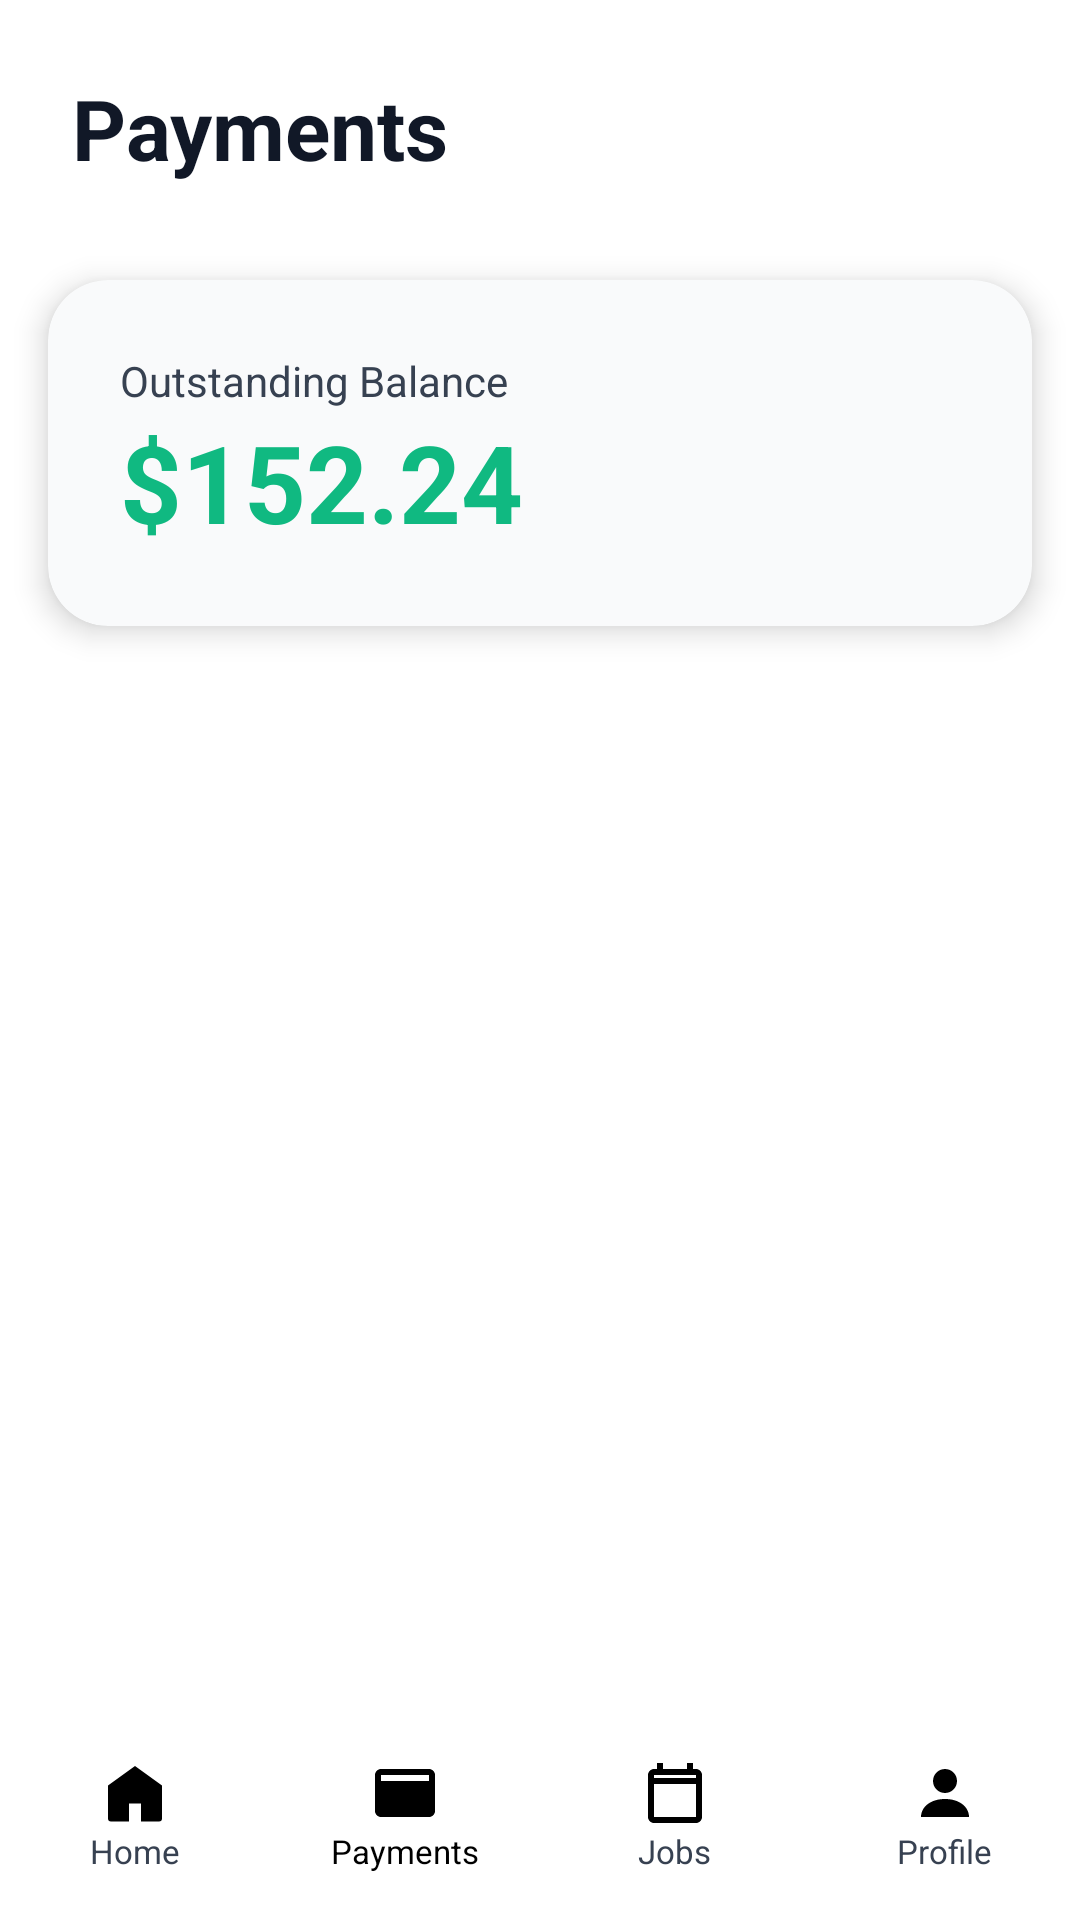

Layout XML and referenced resources for this Android screen:
<!-- AndroidManifest.xml: application theme Theme.LawnTamers -->
<!-- res/layout/activity_customer_payment.xml -->
<?xml version="1.0" encoding="utf-8"?>
<RelativeLayout xmlns:android="http://schemas.android.com/apk/res/android"
    xmlns:app="http://schemas.android.com/apk/res-auto"
    android:layout_width="match_parent"
    android:layout_height="match_parent"
    android:background="#FFFFFF">

    
    <TextView
        android:id="@+id/title"
        android:layout_width="wrap_content"
        android:layout_height="wrap_content"
        android:text="Payments"
        android:textColor="#111827"
        android:textSize="28sp"
        android:textStyle="bold"
        android:layout_margin="24dp"/>

    
    <androidx.cardview.widget.CardView
        android:id="@+id/balanceCard"
        android:layout_width="match_parent"
        android:layout_height="wrap_content"
        android:layout_below="@id/title"
        android:layout_marginHorizontal="16dp"
        android:layout_marginTop="8dp"
        app:cardBackgroundColor="#F9FAFB"
        app:cardCornerRadius="20dp"
        app:cardElevation="6dp">

        <LinearLayout
            android:layout_width="match_parent"
            android:layout_height="wrap_content"
            android:padding="24dp"
            android:orientation="vertical">

            <TextView
                android:layout_width="wrap_content"
                android:layout_height="wrap_content"
                android:text="Outstanding Balance"
                android:textColor="#374151"
                android:textSize="14sp"/>

            <TextView
                android:id="@+id/tvTotalBalance"
                android:layout_width="wrap_content"
                android:layout_height="wrap_content"
                android:text="$152.24"
                android:textSize="36sp"
                android:textStyle="bold"
                android:textColor="#10B981"/>
        </LinearLayout>
    </androidx.cardview.widget.CardView>

    
    <ScrollView
        android:layout_width="match_parent"
        android:layout_height="match_parent"
        android:layout_below="@id/balanceCard"
        android:layout_above="@id/bottomNav"
        android:layout_marginTop="16dp">

        <LinearLayout
            android:id="@+id/layoutPaymentList"
            android:layout_width="match_parent"
            android:layout_height="wrap_content"
            android:orientation="vertical"
            android:padding="12dp" />
    </ScrollView>

    
    <LinearLayout
        android:id="@+id/bottomNav"
        android:layout_width="match_parent"
        android:layout_height="70dp"
        android:layout_alignParentBottom="true"
        android:background="@color/white"
        android:orientation="horizontal"
        android:gravity="center"
        android:weightSum="4">

        
        <LinearLayout
            android:layout_width="0dp"
            android:layout_height="match_parent"
            android:layout_weight="1"
            android:orientation="vertical"
            android:gravity="center">

            <ImageButton
                android:id="@+id/btnHome"
                android:layout_width="wrap_content"
                android:layout_height="wrap_content"
                android:src="@drawable/ic_home"
                app:tint="@color/black"
                android:background="?selectableItemBackgroundBorderless" />

            <TextView
                android:layout_width="wrap_content"
                android:layout_height="wrap_content"
                android:text="Home"
                android:textSize="11sp"
                android:textColor="#374151"/>
        </LinearLayout>

        
        <LinearLayout
            android:layout_width="0dp"
            android:layout_height="match_parent"
            android:layout_weight="1"
            android:orientation="vertical"
            android:gravity="center">

            <ImageButton
                android:id="@+id/btnPayments"
                android:layout_width="wrap_content"
                android:layout_height="wrap_content"
                android:src="@drawable/ic_payment"
                android:background="@color/white"/>

            <TextView
                android:layout_width="wrap_content"
                android:layout_height="wrap_content"
                android:text="Payments"
                android:textSize="11sp"
                android:textColor="@color/black"/>
        </LinearLayout>

        
        <LinearLayout
            android:layout_width="0dp"
            android:layout_height="match_parent"
            android:layout_weight="1"
            android:orientation="vertical"
            android:gravity="center">

            <ImageButton
                android:id="@+id/btnJobs"
                android:layout_width="wrap_content"
                android:layout_height="wrap_content"
                android:src="@drawable/ic_calendar"
                app:tint="@color/black"
                android:background="?selectableItemBackgroundBorderless" />

            <TextView
                android:layout_width="wrap_content"
                android:layout_height="wrap_content"
                android:text="Jobs"
                android:textSize="11sp"
                android:textColor="#374151"/>
        </LinearLayout>

        
        <LinearLayout
            android:layout_width="0dp"
            android:layout_height="match_parent"
            android:layout_weight="1"
            android:orientation="vertical"
            android:gravity="center">

            <ImageButton
                android:id="@+id/btnProfile"
                android:layout_width="wrap_content"
                android:layout_height="wrap_content"
                android:src="@drawable/ic_profile"
                app:tint="@color/black"
                android:background="?selectableItemBackgroundBorderless" />

            <TextView
                android:layout_width="wrap_content"
                android:layout_height="wrap_content"
                android:text="Profile"
                android:textSize="11sp"
                android:textColor="#374151"/>
        </LinearLayout>

    </LinearLayout>

</RelativeLayout>
<!-- resources referenced by this layout -->
<resources>
  <color name="black">#FF000000</color>
  <color name="white">#FFFFFFFF</color>
  <!-- drawable ic_calendar (drawable) -->
  <vector xmlns:android="http://schemas.android.com/apk/res/android"
      android:width="24dp" android:height="24dp"
      android:viewportWidth="24" android:viewportHeight="24">
      <path
          android:fillColor="@color/black"
          android:pathData="M19,4h-1V2h-2v2H8V2H6v2H5c-1.1,0,-2,0.9,-2,2v14c0,1.1,0.9,2,2,2h14c1.1,0,2,-0.9,2,-2V6c0,-1.1,-0.9,-2,-2,-2zm0,16H5V9h14v11zm0,-13H5V6h14v1z"/>
  </vector>
  <!-- drawable ic_home (drawable) -->
  <vector xmlns:android="http://schemas.android.com/apk/res/android"
      android:width="24dp" android:height="24dp"
      android:viewportWidth="24" android:viewportHeight="24">
      <path
          android:fillColor="@color/black"
          android:pathData="M3,9.5L12,3l9,6.5v11a1,1,0,0,1,-1,1h-6v-6h-4v6H4a1,1,0,0,1,-1,-1v-11z"/>
  </vector>
  <!-- drawable ic_payment (drawable) -->
  <vector xmlns:android="http://schemas.android.com/apk/res/android"
      android:width="24dp"
      android:height="24dp"
      android:viewportWidth="24"
      android:viewportHeight="24">
  
      <path
          android:fillColor="#000000"
          android:pathData="M20,4H4c-1.1,0 -2,0.9 -2,2v12c0,1.1 0.9,2 2,2h16c1.1,0 2,-0.9 2,-2V6c0,-1.1 -0.9,-2 -2,-2zm0,4H4V6h16v2z"/>
  </vector>
  <!-- drawable ic_profile (drawable) -->
  <vector xmlns:android="http://schemas.android.com/apk/res/android"
      android:width="24dp"
      android:height="24dp"
      android:viewportWidth="24"
      android:viewportHeight="24"
      android:tint="#000000">
  
      <path
          android:fillColor="@android:color/white"
          android:pathData="M12,12C14.21,12 16,10.21 16,8C16,5.79 14.21,4 12,4C9.79,4 8,5.79 8,8C8,10.21 9.79,12 12,12ZM4,20C4,16.69 7.13,14 12,14C16.87,14 20,16.69 20,20H4Z"/>
  </vector>
  <style name="Theme.LawnTamers" parent="Theme.Material3.DayNight.NoActionBar">
          <item name="android:statusBarColor">@android:color/transparent</item>
          <item name="android:windowLightStatusBar">false</item>
      </style>
</resources>
